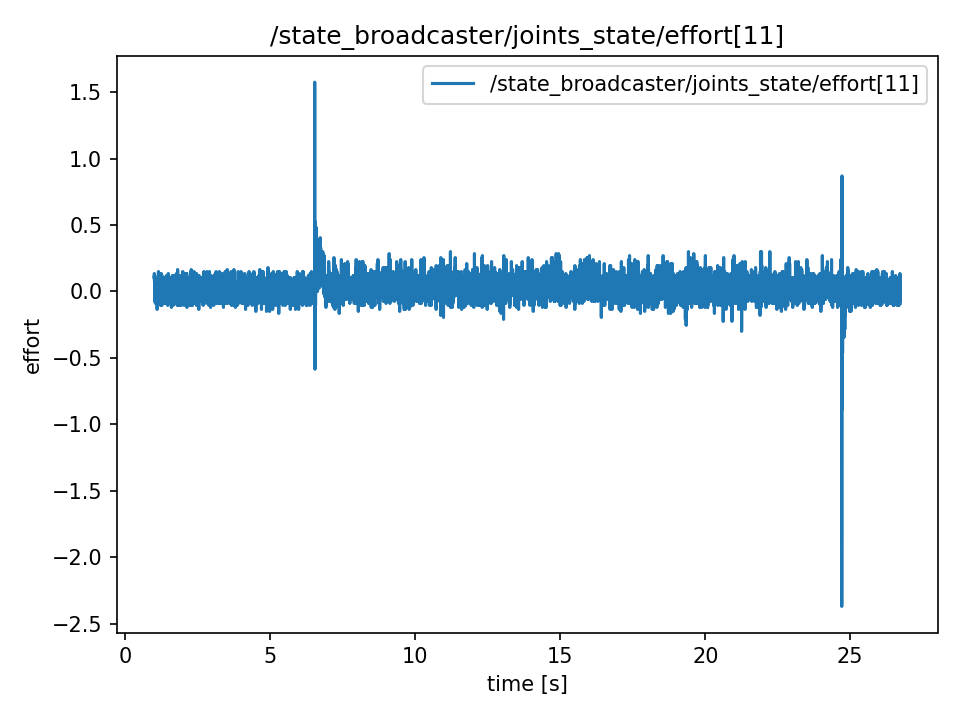

The data file committed next to this chart (first rows):
t, value
0.9886, 0.105
0.9889, 0.105
0.9909, 0.105
0.9929, 0.105
0.9947, 0.135
0.9967, 0.075
0.9987, 0.075
1.001, 0.075
1.003, 0.045
1.005, 0.045
1.007, 0.045
1.009, 0.12
1.011, 0.12
1.013, 0.015
1.015, -0.075
1.017, -0.06
1.019, -0.06
1.021, 0.045
1.023, 0.045
1.025, 0.015
1.027, 0.015
1.029, -0.045
1.031, -0.045
1.033, -0.09
1.035, -0.075
1.037, -0.075
1.039, -0.03
1.041, -0.015
1.043, -0.015
1.045, -0.075
1.047, -0.06
1.049, -0.03
1.051, -0.015
1.053, 0.045
1.055, 0.09
1.057, -0.045
1.059, -0.06
1.061, 0.03
1.063, 0.03
1.065, -0.045
1.067, -0.03
1.069, -0.06
1.071, 0.045
1.073, -0.045
1.075, -0.075
1.077, -0.075
1.079, -0.045
1.081, 0.0
1.083, 0.0
1.085, -0.075
1.087, 0.06
1.089, 0.09
1.091, -0.135
1.093, -0.09
1.095, 0.045
1.097, 0.045
1.099, -0.06
1.101, -0.015
1.103, -0.015
1.105, 0.015
... 12,809 more rows
